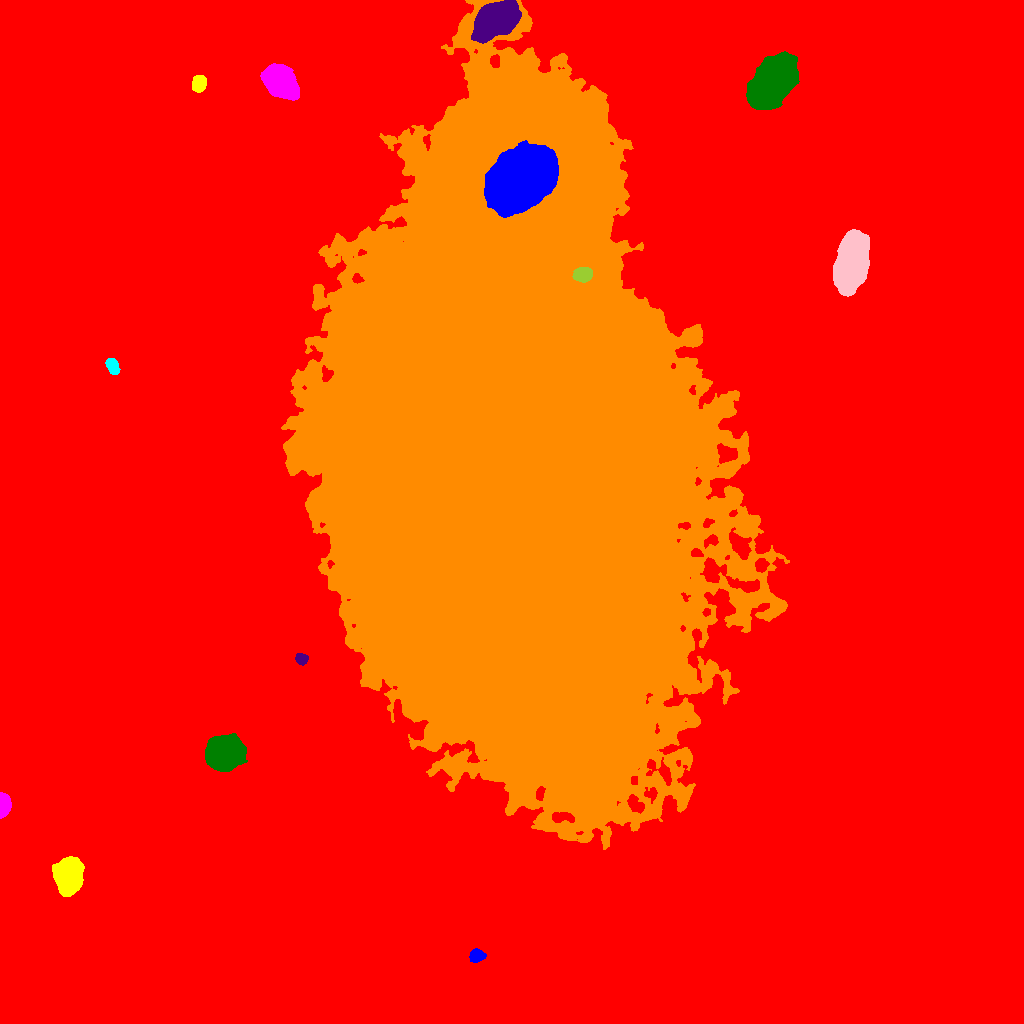

Source data for this figure (header and first rows):
ID, X, Y, A, B, theta, total_flux, mu_max, mu_median, mu_mean, R_fwhm, R_e, R10, R90, x_start, x_end, y_start, y_end, area, greylevel
0, 497.5, 510.7, 304, 280.5, -0.9904, 7322751, 40.0, 8.0, 9.19, 163.9, 245.2, 93.71, 408.9, 0, 1023, 0, 1023, 796789, 9.19
1, 476.5, 67.71, 3.54, 2.969, 0.2789, 1383, 17.0, 7.0, 7.356, 4.82, 4.107, 1.596, 6.482, 469, 486, 61, 75, 188, 33.36
2, 68.31, 147.1, 7.574, 5.86, 1.452, 24766, 77.0, 19.0, 24.99, 8.612, 8.311, 3.29, 13.95, 52, 84, 127, 167, 991, 50.99
3, 3.001, 217.8, 5.174, 2.546, 1.551, 5787, 70.0, 18.0, 23.15, 4.549, 4.222, 1.596, 6.979, 0, 11, 205, 231, 250, 49.15
4, 224.4, 269.8, 7.144, 6.306, 0.3583, 60479, 201.0, 27.0, 47.55, 8.253, 8.117, 3.141, 14.36, 205, 247, 252, 290, 1272, 73.55
5, 301.5, 364.4, 2.929, 2.44, -0.4413, 720.0, 12.0, 5.0, 5.373, 4.406, 3.432, 1.382, 5.382, 295, 308, 358, 370, 134, 40.37
6, 506.7, 566.6, 154.1, 73.46, -1.522, 8280431, 167.0, 26.0, 34.96, 76.47, 127.5, 45.31, 213.9, 281, 789, 174, 1023, 236829, 59.96
7, 112.2, 657.2, 4.023, 2.704, -1.155, 949.0, 13.0, 5.0, 5.021, 4.37, 4.26, 1.693, 6.652, 105, 120, 649, 665, 189, 31.02
8, 851.5, 762, 13.21, 6.619, 1.329, 47251, 78.0, 20.0, 25.17, 11.97, 11.79, 4.549, 19.54, 833, 869, 727, 794, 1877, 51.17
9, 582.8, 748.9, 4.3, 3.258, 0.08315, 2263, 18.0, 8.0, 8.637, 6.358, 4.886, 2.034, 7.611, 572, 592, 741, 756, 262, 92.64
10, 4.974, 798.4, 7.888, 4.061, 1.393, 21407, 138.0, 20.0, 31.62, 5.781, 6.024, 2.326, 11.04, 0, 22, 774, 820, 677, 57.62
11, 522.2, 844.9, 15.42, 10.33, 0.6519, 126254, 121.0, 18.0, 30.61, 14.9, 15.09, 5.836, 27.34, 484, 558, 806, 883, 4124, 130.6
12, 199, 940.3, 3.718, 2.893, 1.385, 2680, 31.0, 10.0, 11.81, 4.983, 4.222, 1.693, 6.723, 192, 206, 931, 948, 227, 39.81
13, 279.7, 942.8, 7.773, 5.755, -0.7705, 33638, 109.0, 22.0, 31.76, 8.387, 8.176, 3.192, 14.14, 260, 299, 923, 960, 1059, 58.76
14, 772, 941.6, 12.53, 7.673, 0.9481, 65001, 113.0, 22.0, 29.61, 10.22, 12.09, 4.514, 20.91, 746, 799, 914, 972, 2195, 55.61
15, 496.2, 1004, 11.64, 6.622, 0.6465, 38956, 66.0, 23.0, 25.75, 13.07, 11.21, 4.478, 17.8, 471, 521, 980, 1023, 1513, 65.75
